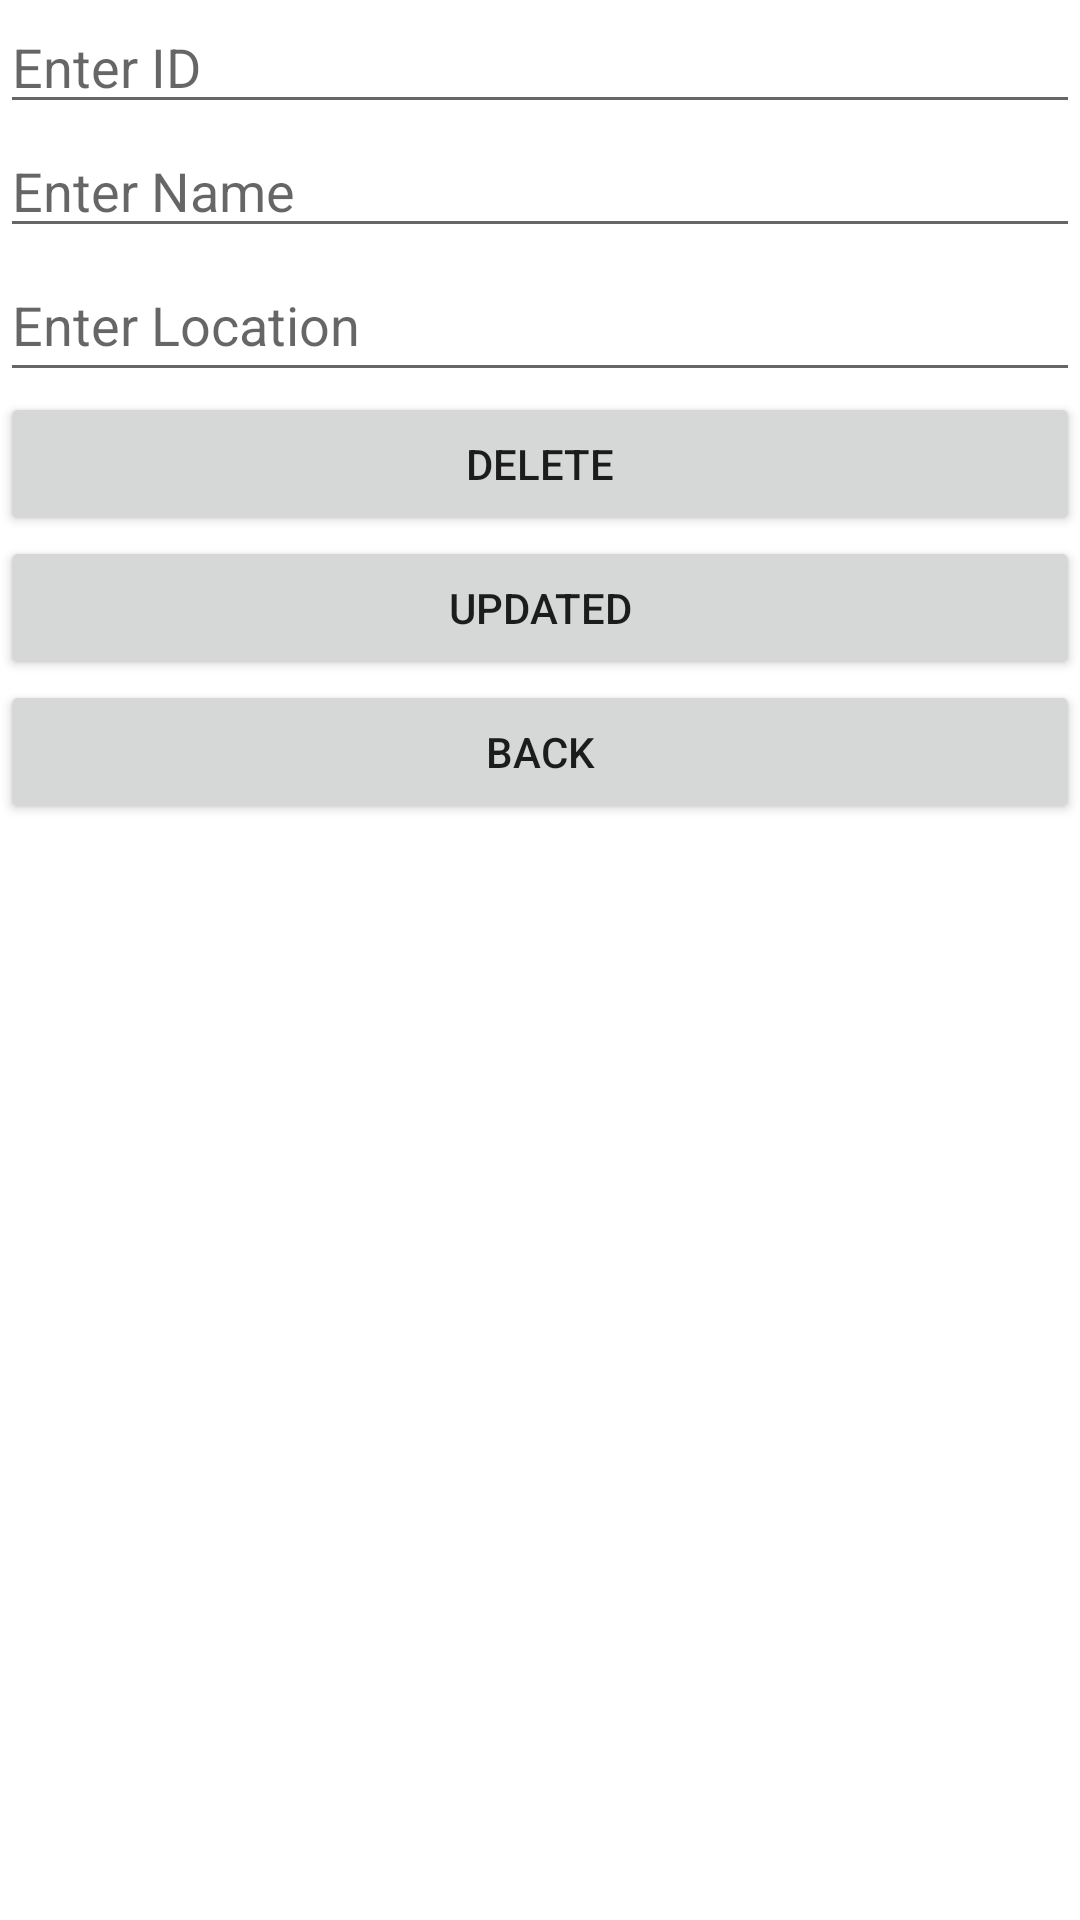

Produce the Android XML layout that renders to this screen, including the resource entries it uses.
<!-- AndroidManifest.xml: application theme Theme.Post_updated -->
<!-- res/layout/activity_update_delete.xml -->
<?xml version="1.0" encoding="utf-8"?>
<LinearLayout xmlns:android="http://schemas.android.com/apk/res/android"
    xmlns:app="http://schemas.android.com/apk/res-auto"
    xmlns:tools="http://schemas.android.com/tools"
    android:layout_width="match_parent"
    android:layout_height="match_parent"
    android:orientation="vertical"
    tools:context=".Update_delete">
    <EditText
        android:id="@+id/editTextTextPersonName3"
        android:layout_width="match_parent"
        android:layout_height="wrap_content"
        android:ems="10"
        android:inputType="textPersonName"
        android:hint="Enter ID" />
    <EditText
        android:id="@+id/editTextTextPersonName"
        android:layout_width="match_parent"
        android:layout_height="wrap_content"
        android:ems="10"
        android:inputType="textPersonName"
        android:hint="Enter Name" />

    <EditText
        android:id="@+id/editTextTextPersonName2"
        android:layout_width="match_parent"
        android:layout_height="wrap_content"
        android:ems="10"
        android:inputType="textPersonName"
        android:minHeight="48dp"
        android:hint="Enter Location" />


    <Button
        android:id="@+id/delete_button"
        android:layout_width="match_parent"
        android:layout_height="wrap_content"
        android:onClick="delete"
        android:text="Delete" />

    <Button
        android:id="@+id/update_button"
        android:layout_width="match_parent"
        android:layout_height="wrap_content"
        android:onClick="update"
        android:text="Updated"></Button>

    <Button
        android:id="@+id/back_button"
        android:layout_width="match_parent"
        android:layout_height="wrap_content"
        android:onClick="back"
        android:text="Back" />


</LinearLayout>
<!-- resources referenced by this layout -->
<resources>
  <style name="Theme.Post_updated" parent="Theme.MaterialComponents.DayNight.DarkActionBar">
          
          <item name="colorPrimary">@color/purple_500</item>
          <item name="colorPrimaryVariant">@color/purple_700</item>
          <item name="colorOnPrimary">@color/white</item>
          
          <item name="colorSecondary">@color/teal_200</item>
          <item name="colorSecondaryVariant">@color/teal_700</item>
          <item name="colorOnSecondary">@color/black</item>
          
          <item name="android:statusBarColor" tools:targetApi="l">?attr/colorPrimaryVariant</item>
          
      </style>
  <!-- not gathered from this repository: default colours our renderer supplied (Android Studio template values) -->
  <color name="purple_500">#FF6200EE</color>
  <color name="purple_700">#FF3700B3</color>
  <color name="teal_200">#FF03DAC5</color>
  <color name="teal_700">#FF018786</color>
  <color name="black">#FF000000</color>
  <color name="white">#FFFFFFFF</color>
</resources>
